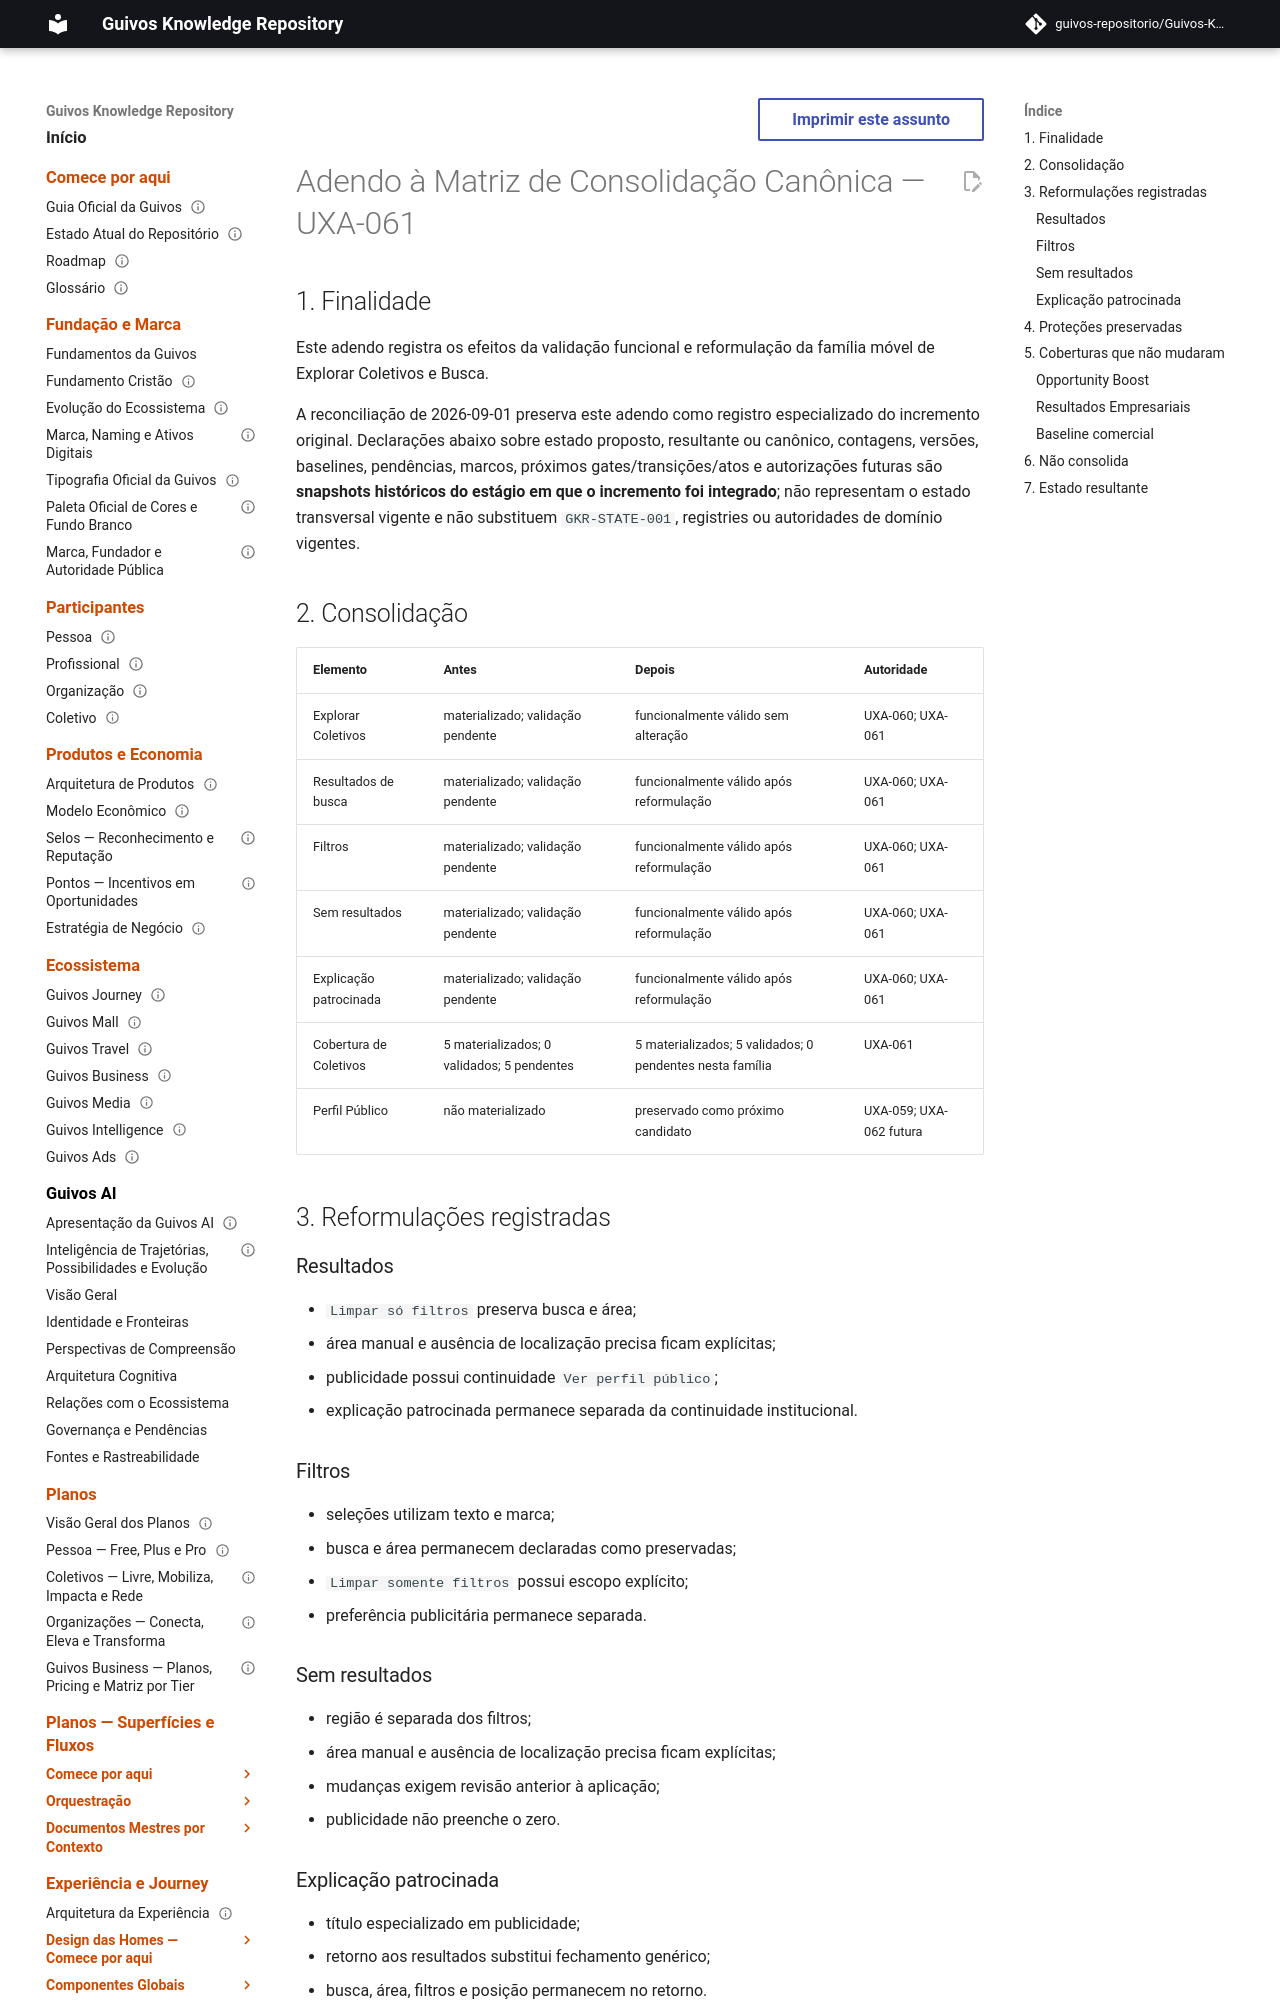

repository: guivos-repositorio/Guivos-Knowledge-Repository · page: project/canonical-consolidation-matrix-uxa-061-addendum/index.html · generator: mkdocs

---
id: GKR-CCM-UXA-061-A1
title: Adendo à Matriz de Consolidação Canônica — UXA-061
status: active
version: 0.2.0
owner: Repositório de Conhecimento da Guivos
last_updated: 2026-09-01
depends_on:
  - GKR-STATE-001
  - UXA-056
  - UXA-059
  - UXA-061
related:
  - ROADMAP-12.37.0
  - M7.63
normative: false
---

# Adendo à Matriz de Consolidação Canônica — UXA-061

## 1. Finalidade

Este adendo registra os efeitos da validação funcional e reformulação da família móvel de Explorar Coletivos e Busca.

A reconciliação de 2026-09-01 preserva este adendo como registro especializado do incremento original. Declarações abaixo sobre estado proposto, resultante ou canônico, contagens, versões, baselines, pendências, marcos, próximos gates/transições/atos e autorizações futuras são **snapshots históricos do estágio em que o incremento foi integrado**; não representam o estado transversal vigente e não substituem `GKR-STATE-001`, registries ou autoridades de domínio vigentes.
